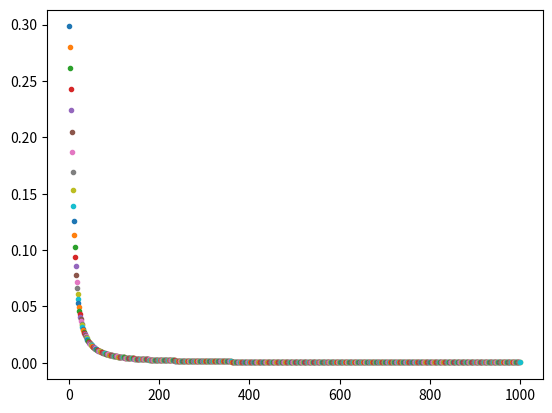

Python code for this plot:
import numpy as np
import matplotlib.pyplot as plt
import math

debug = True

def sigmoid(u):
    return 1 / (1 + math.exp(-u))

def log(self, *args):
    if debug == True:
        print(self, *args)

class Neuronio(object):

    def __init__(self, indice, camada, pesos, taxa_aprendizagem, desejado=0.0):
        self.indice = indice
        self.camada = camada
        self.id = "[" + str(self.camada) + "][" + str(self.indice) + "]"
        self.pesos = pesos
        self.desejado = desejado
        self.taxa_aprendizagem = taxa_aprendizagem
        self.entradas = []
        self.saida = 0
        self.erro = 0

    def definir_entradas(self, entradas):
        ''' Adiciona um coeficiente 1 para o bias na matriz de entradas '''
        self.entradas = np.append(1, entradas)

    def propagar_sinal(self):
        net_neuronio = np.dot(self.entradas, self.pesos)
        self.saida = sigmoid(net_neuronio)
        log(self.id, ": ", self.saida)
        return self.saida

    def calcular_derivada_erro_funcao_saida(self):
        return -(self.desejado - self.saida)

    def calcular_derivada_saida_funcao_net(self):
        return self.saida * (1 - self.saida)

    def retro_propagar_sinal(self, derivada_erro_funcao_saida):
        log("--------------------------------------------------------------------------------------------")
        log("Retropropagando", self.id)
        log("Entradas do neurônio", self.entradas)
        derivada_saida_funcao_net = self.calcular_derivada_saida_funcao_net()
        log("Derivada da saída em função do net", derivada_saida_funcao_net)
        derivada_erro_funcao_pesos = derivada_erro_funcao_saida * derivada_saida_funcao_net * self.entradas
        log("Derivada do erro em função dos pesos", derivada_erro_funcao_pesos)
        variacao = self.taxa_aprendizagem * derivada_erro_funcao_pesos
        log("Variação dos pesos", variacao)
        self.pesos = self.pesos - variacao
        print("Novos pesos", self.id, self.pesos)
        log("-------------------------------Fim da Retropropagação---------------------------------------")

    def calcular_erro(self):
        self.erro = np.square(self.desejado - self.saida)
        log("Erro", self.id, self.erro)
        return self.erro

class Camada(object):

    def __init__(self, quantidade_de_neuronios):
        self.neuronios = [None] * quantidade_de_neuronios
        self.saidas = []

    def definir_entradas(self, entradas):
        for neuronio in self.neuronios:
            neuronio.definir_entradas(np.array(entradas))

    def propagar_sinal(self):
        self.saidas = []
        for neuronio in self.neuronios:
            self.saidas.append(neuronio.propagar_sinal())
        log(self.saidas)
        return self.saidas

class MultiLayerPerceptron(object):

    def __init__(self, neuronios_por_camada, pesos, taxa_aprendizagem, desejados, epocas, precisao):
        self.epocas = epocas
        self.precisao = precisao
        self.camadas = []
        for indice_camada, quantidade_de_neuronios in enumerate(neuronios_por_camada):
            camada = Camada(quantidade_de_neuronios=quantidade_de_neuronios)
            for indice in range(quantidade_de_neuronios):
                #Se for a última camada, adiciona os valores desejados
                if indice_camada == (len(neuronios_por_camada) - 1):
                    neuronio = Neuronio(indice=indice, camada=indice_camada, pesos=pesos[indice_camada][indice], taxa_aprendizagem=taxa_aprendizagem, desejado=desejados[indice])
                else:
                    neuronio = Neuronio(indice=indice, camada=indice_camada, pesos=pesos[indice_camada][indice], taxa_aprendizagem=taxa_aprendizagem)
                camada.neuronios[indice] = neuronio
            self.camadas.append(camada)

    def definir_entradas(self, entradas):
        camada_entrada = self.camadas[0]
        for neuronio in camada_entrada.neuronios:
            neuronio.definir_entradas(np.array(entradas))

    def propagar_sinal(self):
        for idx, camada in enumerate(self.camadas):
            saidas = camada.propagar_sinal()
            log(saidas)
            #Se não for a última camada, seta as saídas obtidas como entrada da próxima camada
            if idx != (len(self.camadas) - 1):
                proxima_camada = self.camadas[idx + 1]
                proxima_camada.definir_entradas(np.array(saidas))

    def retro_propagar_sinal(self):
        camada_saida = self.camadas[-1]
        log("--------------------------------------------------------------------------------------------")
        derivadas_erro_funcao_net_por_pesos = []
        log("Retropropagando sinal na camada de saída")
        for neuronio in camada_saida.neuronios:
            derivada_erro_funcao_saida = neuronio.calcular_derivada_erro_funcao_saida()
            log("Derivada do erro em função da saída", derivada_erro_funcao_saida)
            derivada_saida_funcao_net = neuronio.calcular_derivada_saida_funcao_net()
            log("Derivada da saída em função do net", derivada_saida_funcao_net)
            derivada_erro_funcao_net = derivada_erro_funcao_saida * derivada_saida_funcao_net
            log("Derivada do erro em função do net", derivada_erro_funcao_net)
            log("Pesos do neurônio", neuronio.id, neuronio.pesos)
            #Desconsidera o bias na multiplicação das derivadas pelos pesos do neurônio
            derivadas_erro_funcao_net_por_pesos.append(neuronio.pesos[1:] * derivada_erro_funcao_net)
            # faz retropropagação da saída somente depois de ter guardado os dados com os pesos atuais
            neuronio.retro_propagar_sinal(derivada_erro_funcao_saida)

        derivadas_erro_funcao_net_por_pesos = np.transpose(derivadas_erro_funcao_net_por_pesos)

        for k, camada in enumerate(self.camadas[0:-1]):
            log("--------------------------------------------------------------------------------------------")
            log("Retropropagando camada intermediária", k)
            for n, neuronio in enumerate(camada.neuronios):
                derivadas_parciais = derivadas_erro_funcao_net_por_pesos[n]
                log("Para neurônio", neuronio.id, derivadas_parciais)
                soma_das_derivadas = np.sum(derivadas_parciais)
                log("Soma das derivadas parciais dos erros", soma_das_derivadas)
                neuronio.retro_propagar_sinal(soma_das_derivadas)

    def calcular_erro(self):
        erros = []
        for neuronio_saida in self.camadas[-1].neuronios:
            erros.append(neuronio_saida.calcular_erro())
        return np.average(erros)

    def treinar(self):
        erro_atual = 0
        erro_anterior = 0
        variacao_erro_atingida = False
        epoca = 0
        while (epoca < self.epocas and not variacao_erro_atingida):
            print("========== Época " + str(epoca + 1) + " ==========")
            self.propagar_sinal()
            self.retro_propagar_sinal()
            erro_anterior = erro_atual
            erro_atual = self.calcular_erro()
            plt.plot(epoca + 1, erro_atual, marker='.')
            print("Erro quadrático médio depois de", epoca + 1, "época(s)", erro_atual)
            variacao_erro = abs(erro_atual - erro_anterior)
            print("Delta do erro depois de", epoca + 1, "época(s)", variacao_erro)
            variacao_erro_atingida = variacao_erro <= self.precisao
            if not variacao_erro_atingida:
                epoca += 1
        plt.show()


mlp = MultiLayerPerceptron(
    neuronios_por_camada=[2,2],
    # Pesos e bias da camada hidden
    pesos=[[np.array([0.35, 0.15, 0.2]), np.array([0.35, 0.25, 0.3])],
           [np.array([0.6, 0.4, 0.45]), np.array([0.6, 0.5, 0.55])]],
    # taxa de aprendizagem e saidas desejáveis
    taxa_aprendizagem=0.5, desejados=np.array([0.01, 0.99]),
    epocas=1000, precisao=1e-7
)
mlp.definir_entradas(np.array([0.05, 0.1]))

debug = False

mlp.treinar()
